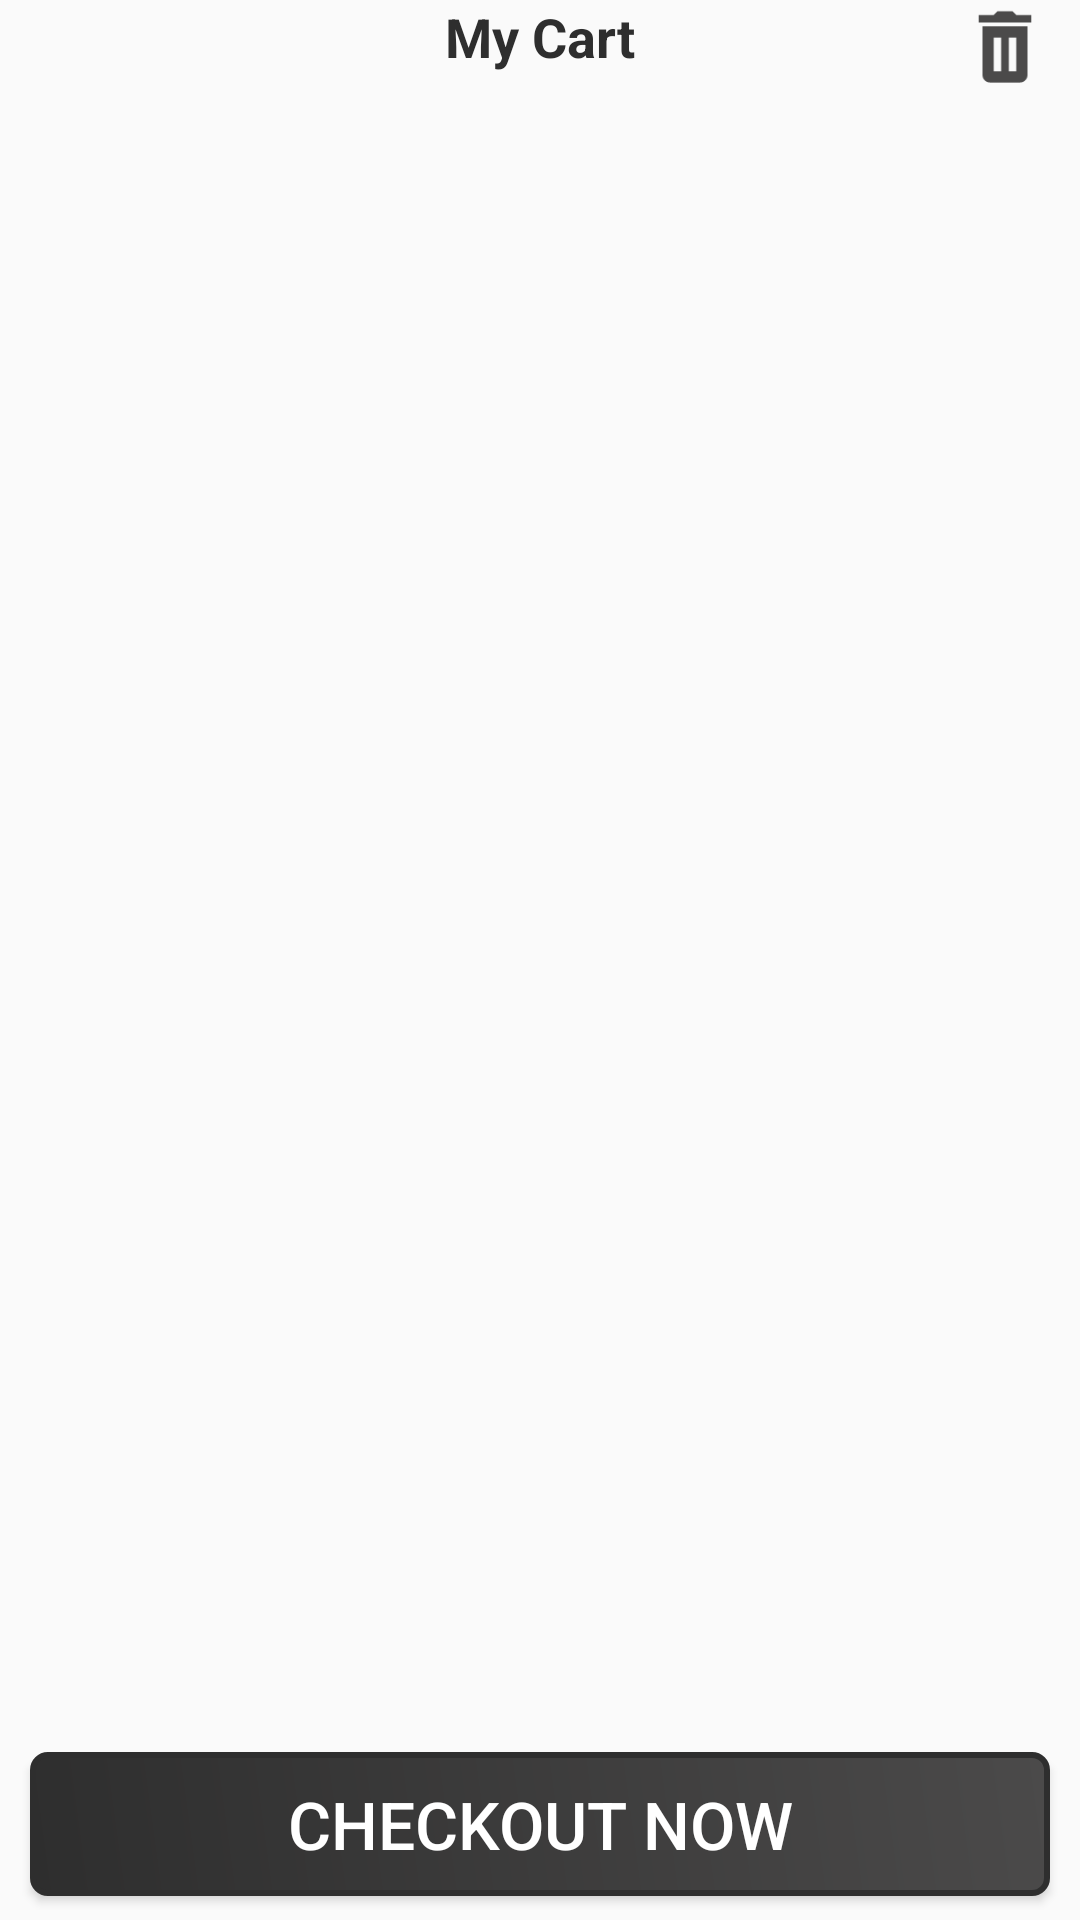

Produce the Android XML layout that renders to this screen, including the resource entries it uses.
<!-- AndroidManifest.xml: application theme AppTheme -->
<!-- res/layout/fragment_cart.xml -->
<LinearLayout xmlns:android="http://schemas.android.com/apk/res/android"
    xmlns:tools="http://schemas.android.com/tools"
    android:layout_width="match_parent"
    android:layout_height="match_parent"
    android:orientation="vertical"
    android:weightSum="10"
    tools:context="com.foodapp.appfood.Fragments.HomeFagment">

    <RelativeLayout
        android:layout_width="match_parent"
        android:layout_height="wrap_content">
    <TextView
        android:id="@+id/text"
        android:layout_width="match_parent"
        android:layout_height="wrap_content"
        android:text="My Cart"
        android:layout_gravity="center"
        android:gravity="center"
        android:textColor="@color/colorAccent"
        android:textStyle="bold"
        android:textSize="18dp"/>

        <ImageView
            android:id="@+id/remove"
            android:layout_width="30dp"
            android:layout_height="30dp"
            android:background="@drawable/delete"
            android:backgroundTint="@color/amazon_light"
            android:layout_marginRight="10dp"
            android:layout_alignParentRight="true"/>
    </RelativeLayout>
    <GridView
        android:id="@+id/gridview"
        android:layout_weight="8"
        android:layout_width="match_parent"
        android:layout_height="match_parent">

    </GridView>

    <Button
        android:id="@+id/checkout"
        android:layout_weight="1"
    android:layout_width="match_parent"
    android:layout_height="60dp"
    android:text="Checkout Now"
    android:layout_alignParentBottom="true"
    android:background="@drawable/strock4"
    android:textSize="22dp"
    android:textColor="#fff"
    android:layout_marginTop="10dp"
    android:layout_marginLeft="10dp"
    android:layout_marginRight="10dp"
    android:gravity="center"
    android:layout_marginBottom="20dp"
    android:layout_gravity="bottom"/>

</LinearLayout>
<!-- resources referenced by this layout -->
<resources>
  <color name="amazon_light">#4b4a4a</color>
  <color name="colorAccent">#2e2e2e</color>
  <!-- drawable delete: png bitmap (drawable, 993 bytes) -->
  <!-- drawable strock4 (drawable) -->
  <?xml version="1.0" encoding="utf-8"?>
  <shape xmlns:android="http://schemas.android.com/apk/res/android" >
      <stroke android:width="2dp"
          android:color="@color/amazon"/>
      <gradient
          android:angle="225"
          android:startColor="@color/amazon_light"
          android:endColor="@color/amazon"/>
      <corners
          android:bottomLeftRadius="5dp"
          android:bottomRightRadius="5dp"
          android:topLeftRadius="5dp"
          android:topRightRadius="5dp" />
  </shape>
  <style name="AppTheme" parent="Theme.AppCompat.DayNight.NoActionBar">
          
          <item name="colorPrimary">@color/colorPrimary</item>
          <item name="colorPrimaryDark">@color/colorPrimaryDark</item>
          <item name="colorAccent">@color/colorAccent</item>
          <item name="drawerArrowStyle">@style/DrawerHamburgerStyle</item>
  
      </style>
  <color name="amazon">#2e2e2e</color>
  <color name="colorPrimary">#2e2e2e</color>
  <color name="colorPrimaryDark">#2e2e2e</color>
  <style name="DrawerHamburgerStyle" parent="@style/Widget.AppCompat.DrawerArrowToggle">
          <item name="spinBars">true</item>
          <item name="color">@android:color/white</item>
      </style>
</resources>
